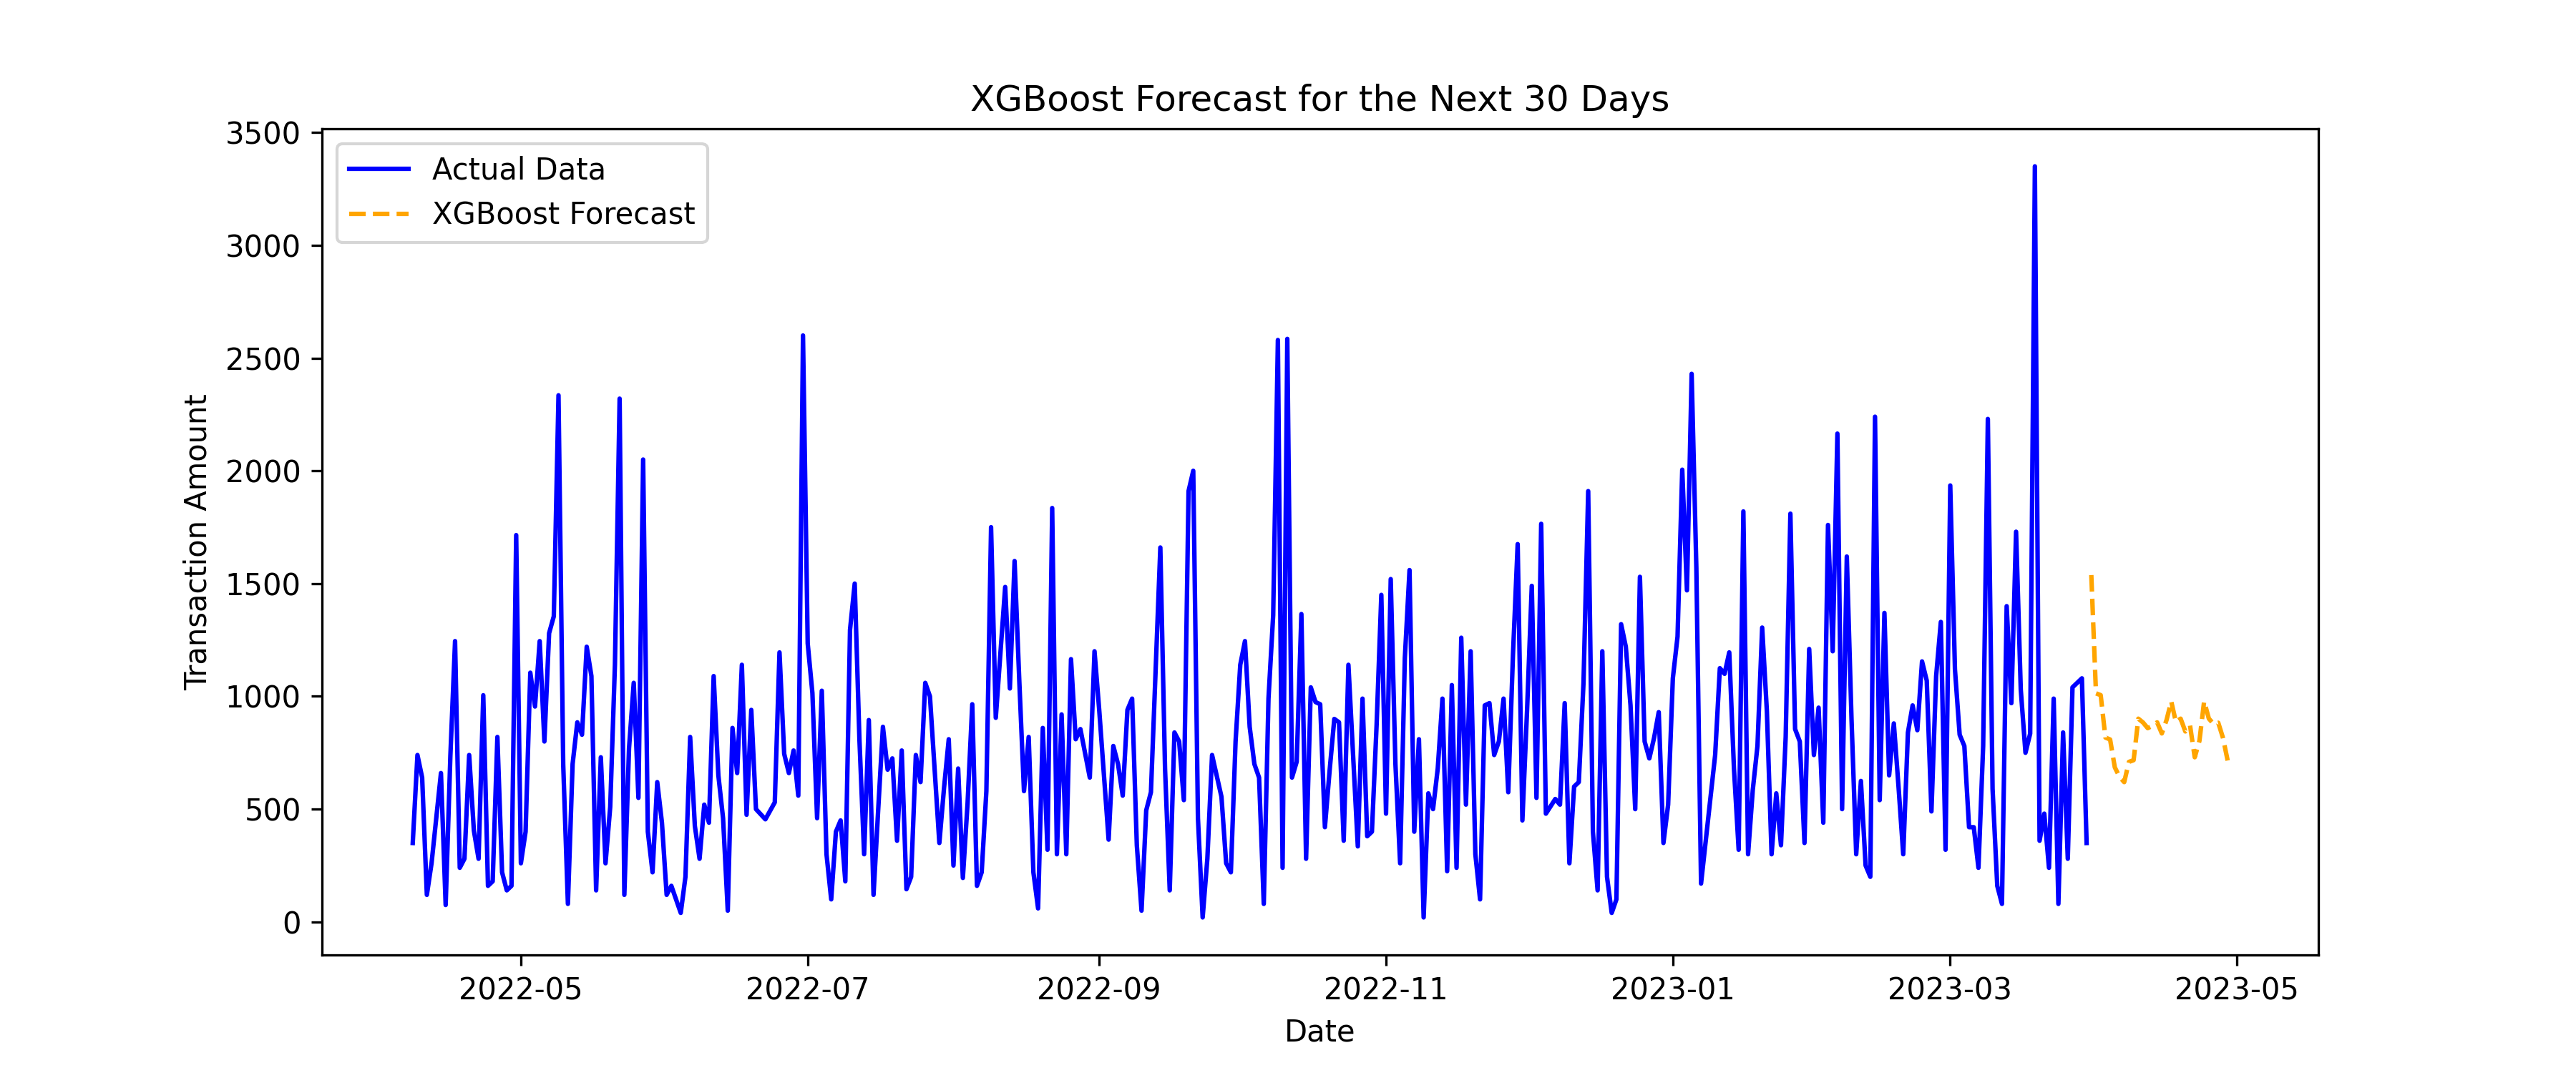

The file beside this chart, header and first rows:
, year, month, day, weekday, transaction_amount
2023-03-31, 2023, 3, 31, 4, 1538
2023-04-01, 2023, 4, 1, 5, 1013
2023-04-02, 2023, 4, 2, 6, 1006
2023-04-03, 2023, 4, 3, 0, 817.5
2023-04-04, 2023, 4, 4, 1, 808.8
2023-04-05, 2023, 4, 5, 2, 685.4
2023-04-06, 2023, 4, 6, 3, 643.4
2023-04-07, 2023, 4, 7, 4, 619.7
2023-04-08, 2023, 4, 8, 5, 709.6
2023-04-09, 2023, 4, 9, 6, 717.1
2023-04-10, 2023, 4, 10, 0, 901.1
2023-04-11, 2023, 4, 11, 1, 884.2
2023-04-12, 2023, 4, 12, 2, 859.1
2023-04-13, 2023, 4, 13, 3, 869.7
2023-04-14, 2023, 4, 14, 4, 884.8
2023-04-15, 2023, 4, 15, 5, 835.7
2023-04-16, 2023, 4, 16, 6, 894.9
2023-04-17, 2023, 4, 17, 0, 977.8
2023-04-18, 2023, 4, 18, 1, 886
2023-04-19, 2023, 4, 19, 2, 901.1
2023-04-20, 2023, 4, 20, 3, 844.5
2023-04-21, 2023, 4, 21, 4, 870.5
2023-04-22, 2023, 4, 22, 5, 729.9
2023-04-23, 2023, 4, 23, 6, 803.1
2023-04-24, 2023, 4, 24, 0, 978
2023-04-25, 2023, 4, 25, 1, 901.4
2023-04-26, 2023, 4, 26, 2, 877.9
2023-04-27, 2023, 4, 27, 3, 883.1
2023-04-28, 2023, 4, 28, 4, 816.4
2023-04-29, 2023, 4, 29, 5, 715.6
